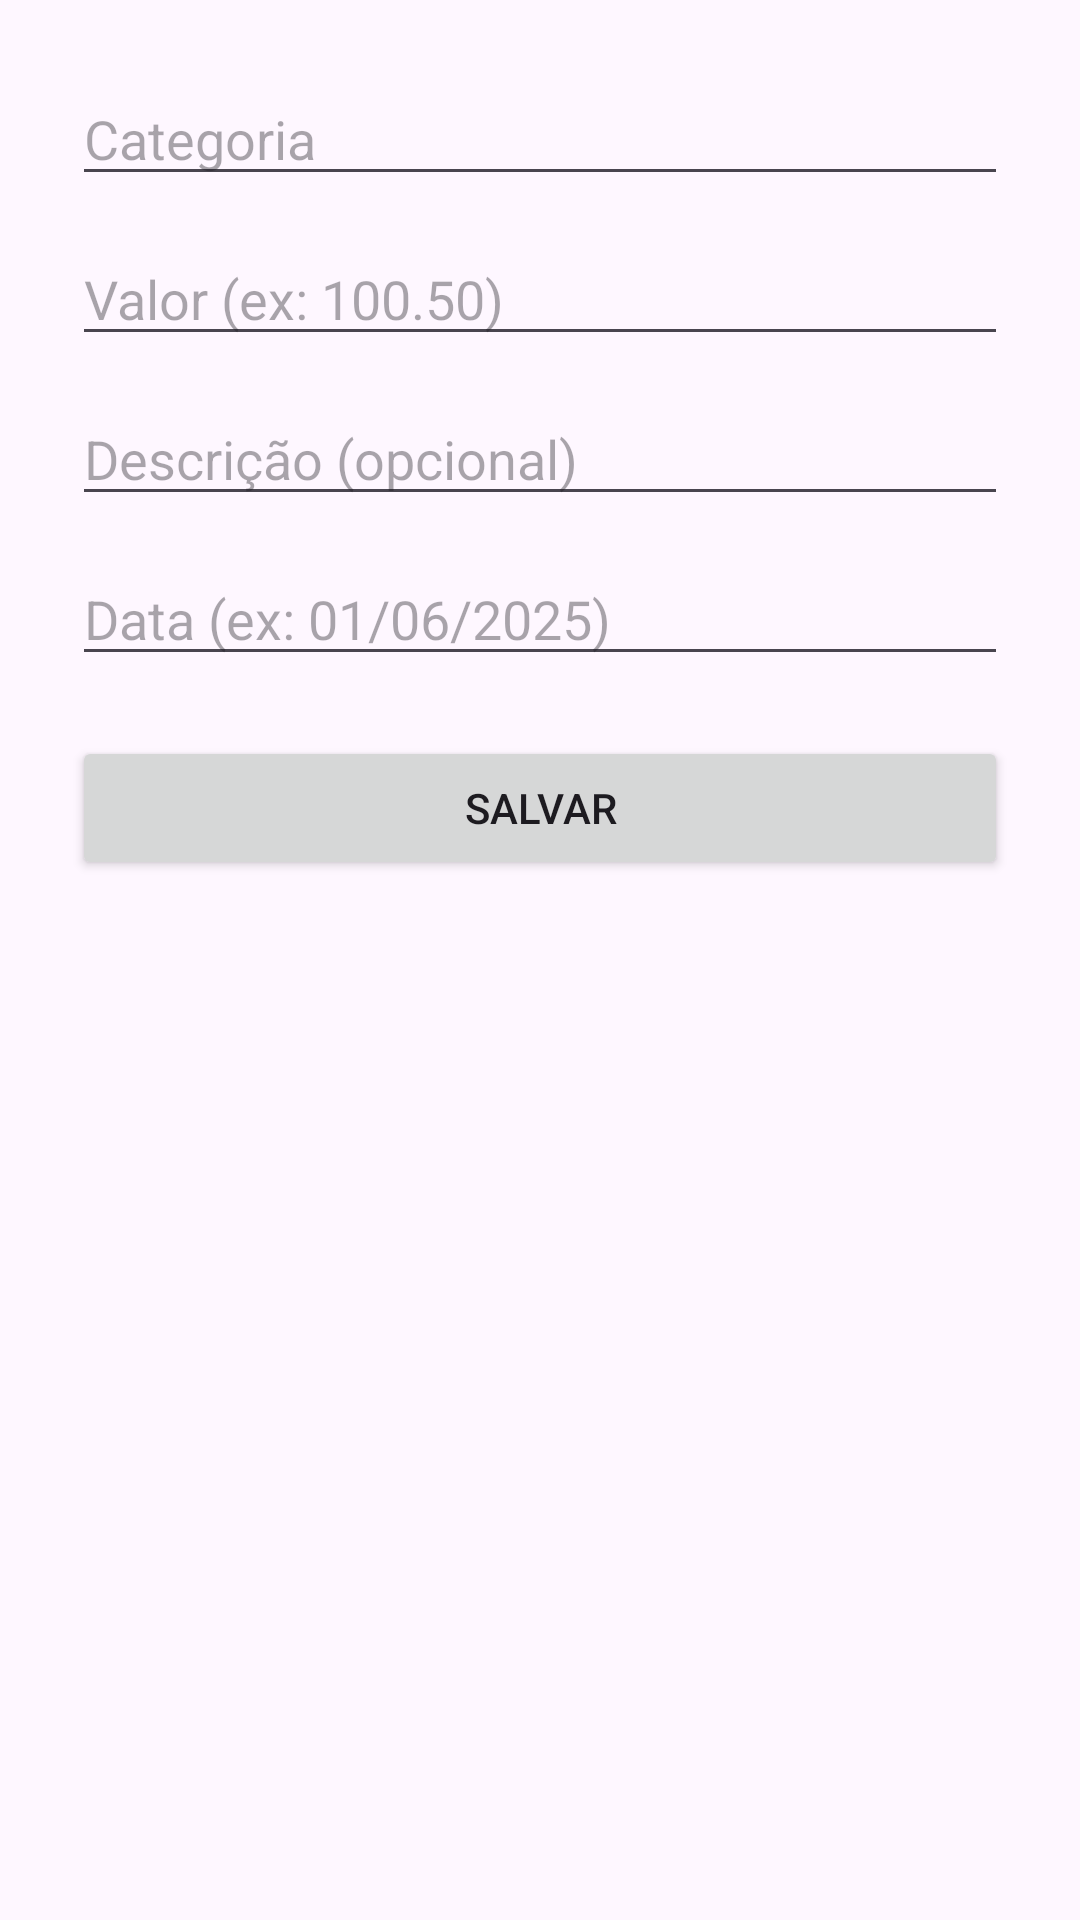

Layout XML and referenced resources for this Android screen:
<!-- AndroidManifest.xml: application theme Theme.ControleGastosApp -->
<!-- res/layout/activity_add_expense.xml -->
<?xml version="1.0" encoding="utf-8"?>
<ScrollView xmlns:android="http://schemas.android.com/apk/res/android"
    android:layout_width="match_parent"
    android:layout_height="match_parent"
    android:padding="24dp">

    <LinearLayout
        android:layout_width="match_parent"
        android:layout_height="wrap_content"
        android:orientation="vertical">

        <EditText
            android:id="@+id/inputCategoria"
            android:layout_width="match_parent"
            android:layout_height="wrap_content"
            android:hint="Categoria" />

        <EditText
            android:id="@+id/inputValor"
            android:layout_width="match_parent"
            android:layout_height="wrap_content"
            android:hint="Valor (ex: 100.50)"
            android:inputType="numberDecimal"
            android:layout_marginTop="12dp" />

        <EditText
            android:id="@+id/inputDescricao"
            android:layout_width="match_parent"
            android:layout_height="wrap_content"
            android:hint="Descrição (opcional)"
            android:layout_marginTop="12dp" />

        <EditText
            android:id="@+id/inputData"
            android:layout_width="match_parent"
            android:layout_height="wrap_content"
            android:hint="Data (ex: 01/06/2025)"
            android:layout_marginTop="12dp" />

        <Button
            android:id="@+id/btnSalvar"
            android:layout_width="match_parent"
            android:layout_height="wrap_content"
            android:text="Salvar"
            android:layout_marginTop="20dp" />
    </LinearLayout>
</ScrollView>
<!-- resources referenced by this layout -->
<resources>
  <style name="Theme.ControleGastosApp" parent="Base.Theme.ControleGastosApp" />
  <style name="Base.Theme.ControleGastosApp" parent="Theme.Material3.DayNight.NoActionBar">
          
          
      </style>
</resources>
